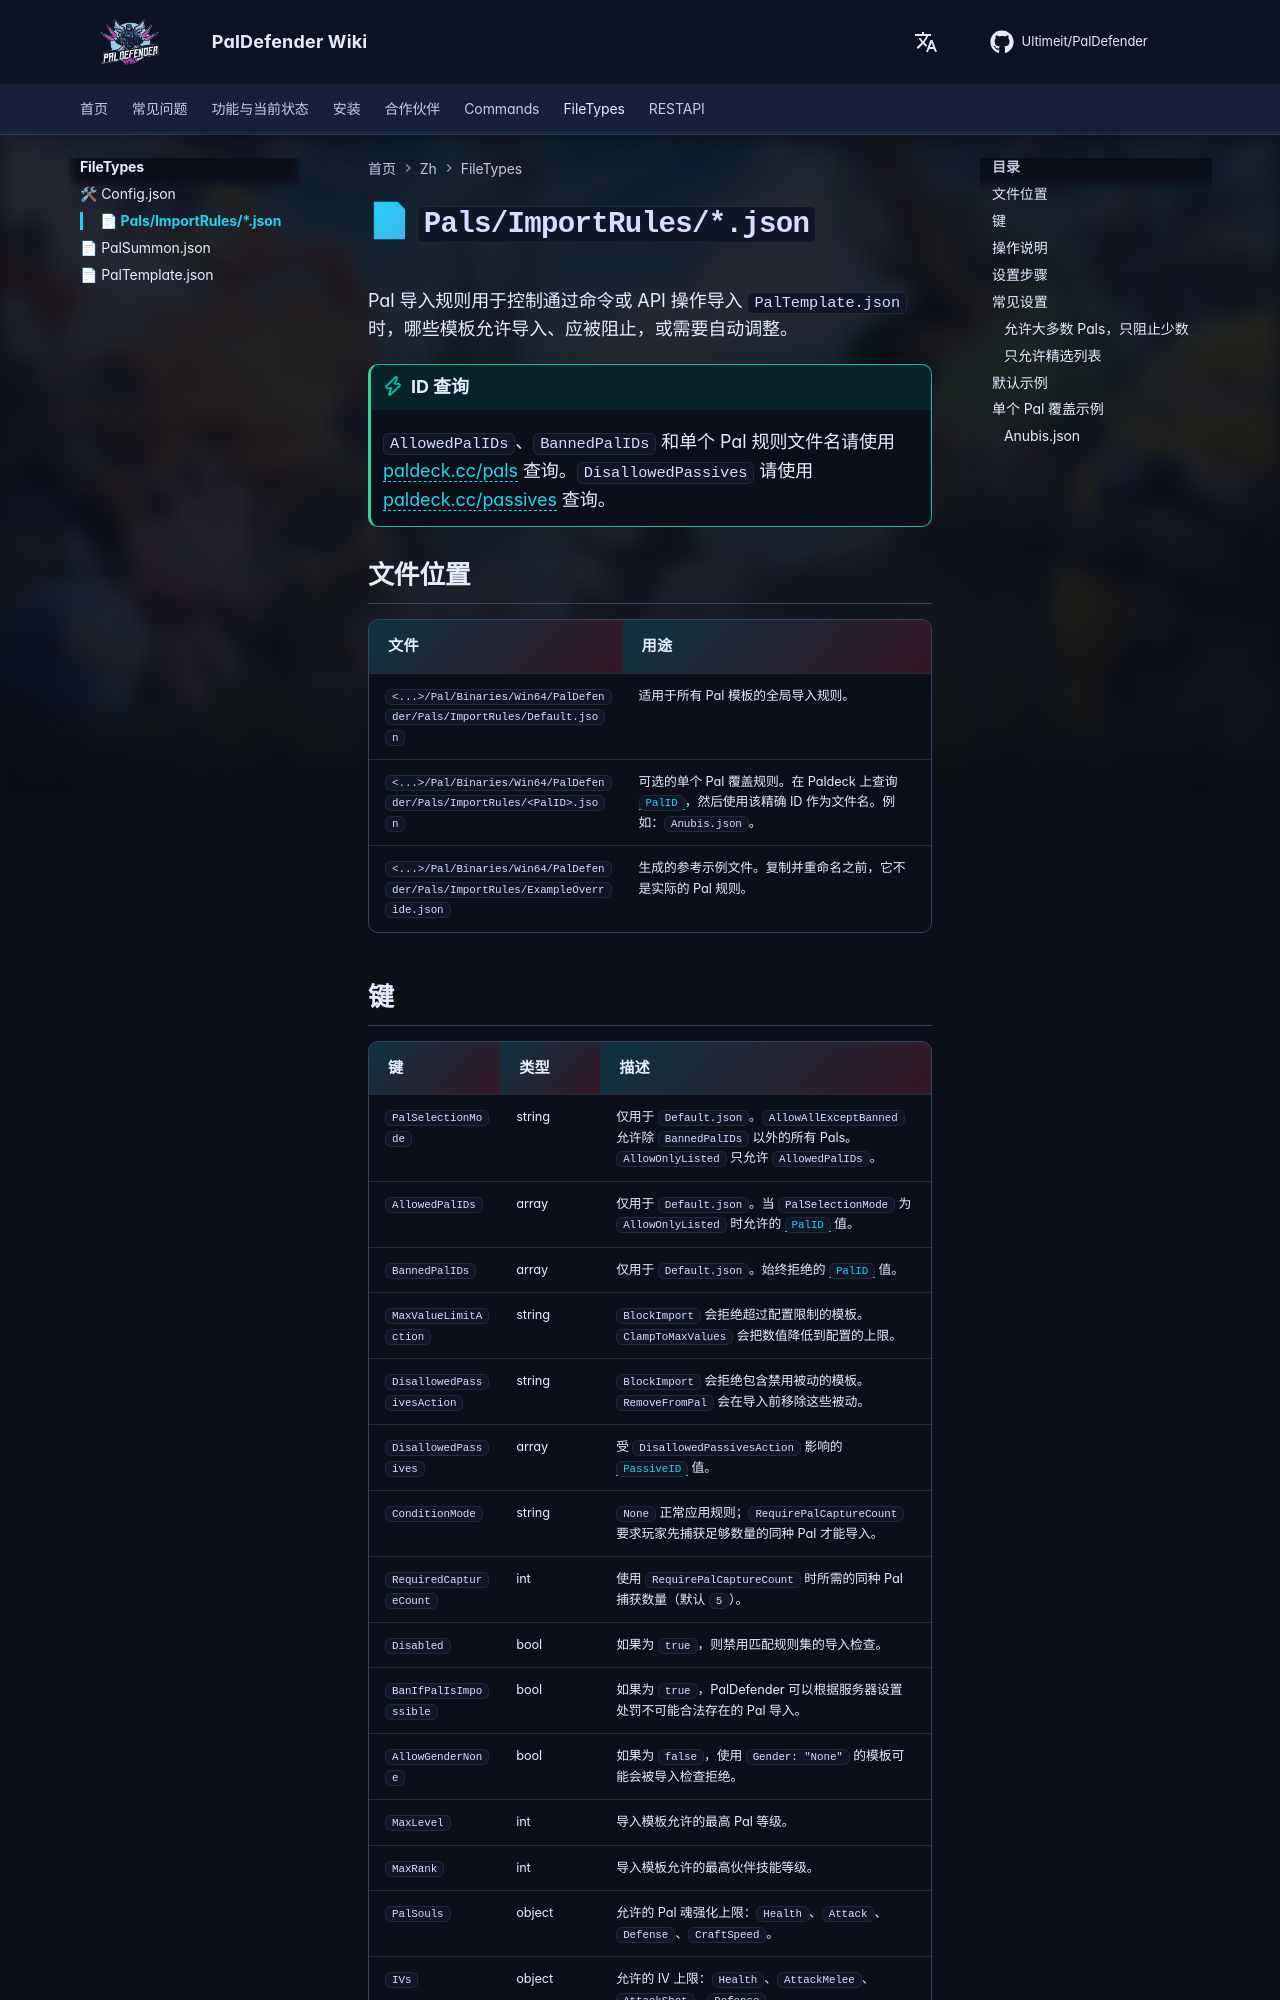

repository: Ultimeit/PalDefender · page: zh/FileTypes/PalImportRules/index.html · generator: mkdocs

# 📄 `Pals/ImportRules/*.json`


Pal 导入规则用于控制通过命令或 API 操作导入 `PalTemplate.json` 时，哪些模板允许导入、应被阻止，或需要自动调整。

!!! tip "ID 查询"
    `AllowedPalIDs`、`BannedPalIDs` 和单个 Pal 规则文件名请使用 [paldeck.cc/pals](https://paldeck.cc/pals) 查询。`DisallowedPassives` 请使用 [paldeck.cc/passives](https://paldeck.cc/passives) 查询。

## 文件位置

| 文件 | 用途 |
| ---- | ------- |
| `<...>/Pal/Binaries/Win64/PalDefender/Pals/ImportRules/Default.json` | 适用于所有 Pal 模板的全局导入规则。 |
| `<...>/Pal/Binaries/Win64/PalDefender/Pals/ImportRules/<PalID>.json` | 可选的单个 Pal 覆盖规则。在 Paldeck 上查询 [`PalID`](https://paldeck.cc/pals)，然后使用该精确 ID 作为文件名。例如：`Anubis.json`。 |
| `<...>/Pal/Binaries/Win64/PalDefender/Pals/ImportRules/ExampleOverride.json` | 生成的参考示例文件。复制并重命名之前，它不是实际的 Pal 规则。 |
